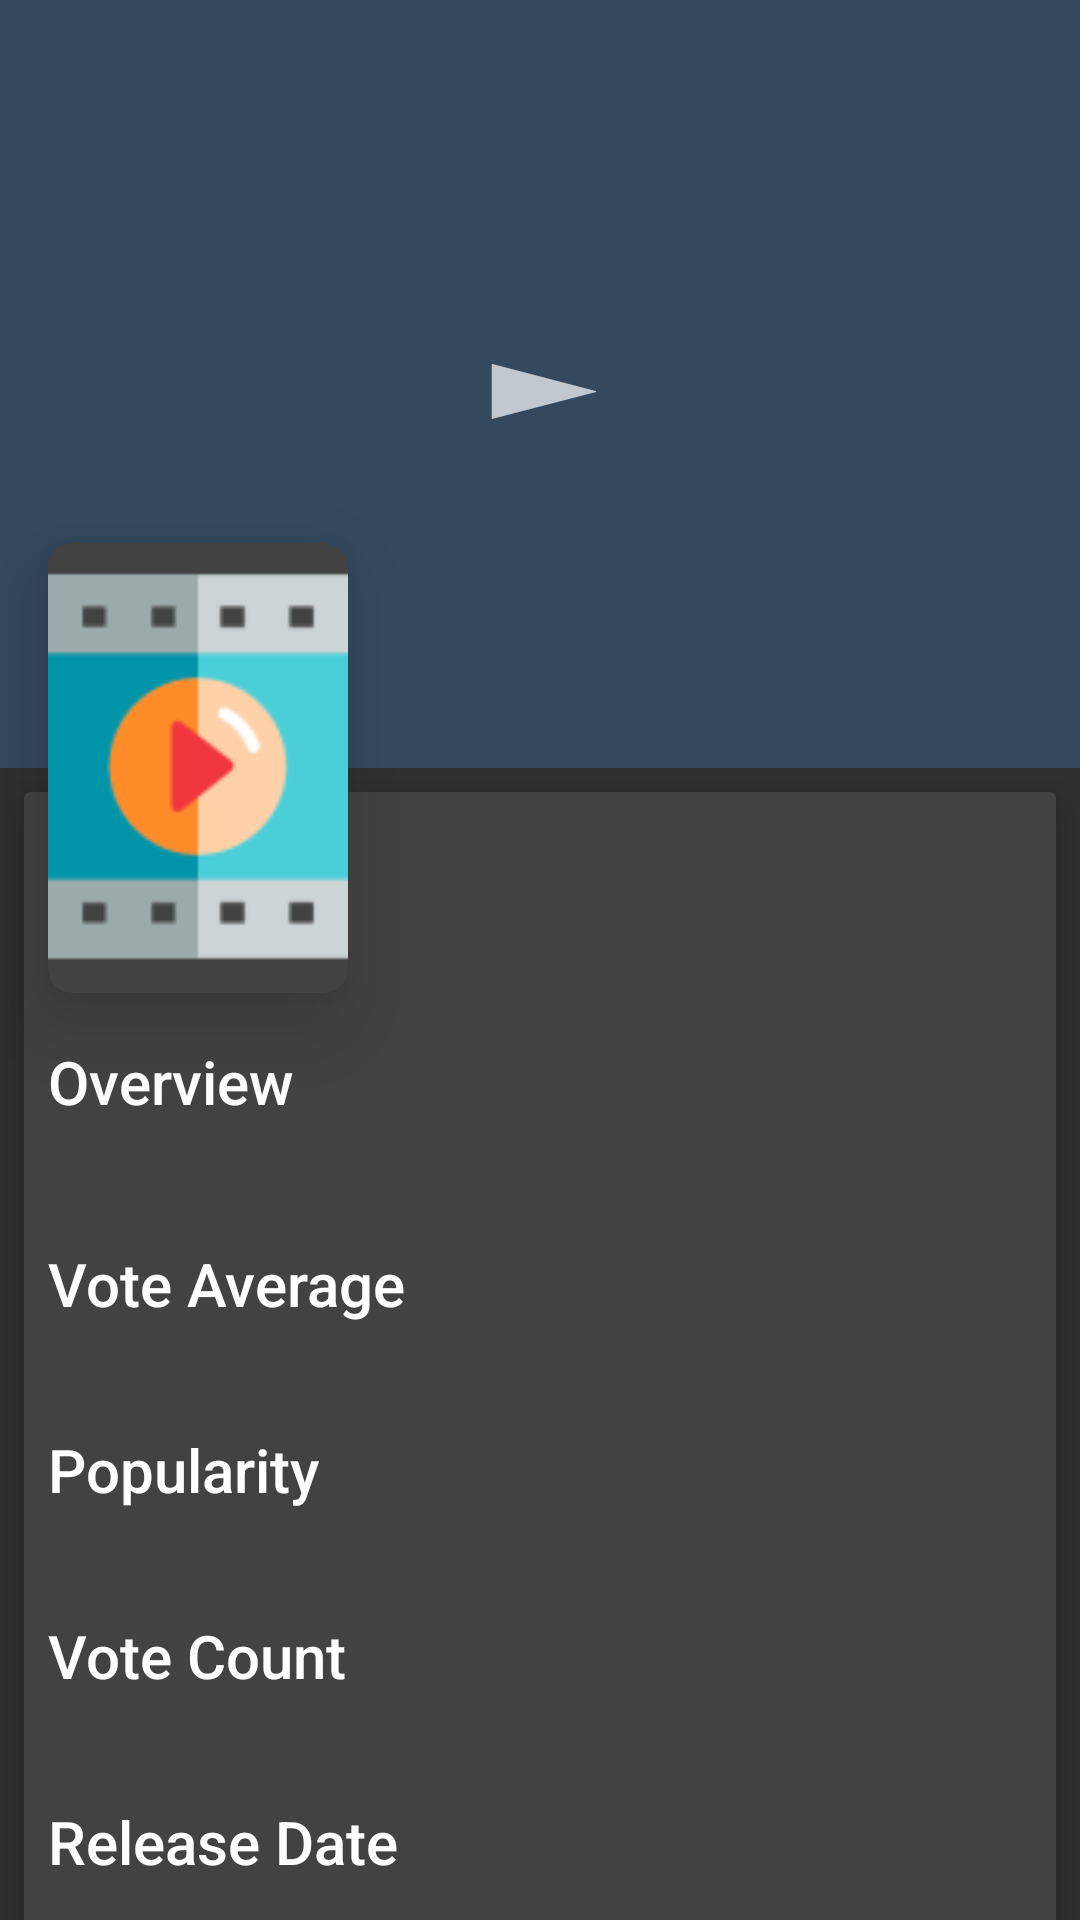

This screen was rendered from an Android layout file. Write that file and the resources it references.
<!-- AndroidManifest.xml: application theme AppTheme -->
<!-- res/layout/activity_movie_detail.xml -->
<?xml version="1.0" encoding="utf-8"?>
<android.support.design.widget.CoordinatorLayout xmlns:android="http://schemas.android.com/apk/res/android"
    xmlns:app="http://schemas.android.com/apk/res-auto"
    android:id="@+id/main_content"
    android:layout_width="match_parent"
    android:layout_height="match_parent"
    android:fitsSystemWindows="true">

    <android.support.design.widget.AppBarLayout
        android:id="@+id/appbar"
        android:layout_width="match_parent"
        android:layout_height="@dimen/app_bar_layout_height"
        android:fitsSystemWindows="true"
        android:theme="@style/ThemeOverlay.AppCompat.Dark.ActionBar">

        <android.support.design.widget.CollapsingToolbarLayout
            android:id="@+id/collapsing_toolbar"
            android:layout_width="match_parent"
            android:layout_height="match_parent"
            android:fitsSystemWindows="true"
            app:contentScrim="?attr/colorPrimary"
            app:expandedTitleMarginEnd="@dimen/common_4dp_dimen"
            app:expandedTitleMarginStart="@dimen/common_120dp_dimen"
            app:expandedTitleTextAppearance="@android:style/TextAppearance.Medium"
            app:layout_scrollFlags="scroll|exitUntilCollapsed">

            <ImageView
                android:id="@+id/iv_backdrop"
                android:layout_width="match_parent"
                android:layout_height="match_parent"
                android:clickable="true"
                android:contentDescription="@string/backdrop_content_description"
                android:fitsSystemWindows="true"
                android:foreground="?android:attr/selectableItemBackground"
                android:scaleType="centerCrop"
                app:layout_collapseMode="parallax" />

            <TextView
                android:gravity="center_vertical"
                android:id="@+id/toolbar_subtitle"
                android:layout_width="match_parent"
                android:layout_height="wrap_content"
                android:layout_gravity="bottom"
                android:layout_marginBottom="@dimen/common_8dp_dimen"
                android:layout_marginStart="@dimen/common_120dp_dimen"
                android:textColor="@android:color/white" />

            <android.support.v7.widget.Toolbar
                android:id="@+id/toolbar"
                android:layout_width="match_parent"
                android:layout_height="?attr/actionBarSize"
                app:layout_collapseMode="pin"
                app:popupTheme="@style/ThemeOverlay.AppCompat.Light" />

            <TextView
                android:id="@+id/tv_play"
                android:layout_width="wrap_content"
                android:layout_height="wrap_content"
                android:layout_gravity="center"
                android:clickable="true"
                android:text="@string/play_text"
                android:textSize="50sp"
                android:textStyle="bold" />

        </android.support.design.widget.CollapsingToolbarLayout>

    </android.support.design.widget.AppBarLayout>

    <include layout="@layout/activity_main_content" />

    <android.support.v7.widget.CardView
        android:id="@+id/cv_movie_poster"
        android:layout_width="@dimen/poster_detail_width"
        android:layout_height="@dimen/poster_detail_height"
        android:layout_margin="@dimen/common_16dp_dimen"
        android:background="@android:color/white"
        android:clickable="true"
        android:focusable="true"
        android:foreground="?android:attr/selectableItemBackground"
        app:cardCornerRadius="@dimen/common_8dp_dimen"
        app:cardElevation="@dimen/common_16dp_dimen"
        app:layout_anchor="@id/appbar"
        app:layout_anchorGravity="bottom|left|start">

        <ImageView
            android:id="@+id/iv_movie_poster"
            android:layout_width="match_parent"
            android:layout_height="match_parent"
            android:contentDescription="@string/poster_content_description"
            android:scaleType="centerCrop"
            android:src="@mipmap/ic_launcher" />

    </android.support.v7.widget.CardView>

</android.support.design.widget.CoordinatorLayout>
<!-- res/layout/activity_main_content.xml (included above) -->
<?xml version="1.0" encoding="utf-8"?>
<android.support.v4.widget.NestedScrollView xmlns:android="http://schemas.android.com/apk/res/android"
    xmlns:app="http://schemas.android.com/apk/res-auto"
    android:layout_width="match_parent"
    android:layout_height="match_parent"
    app:layout_behavior="@string/appbar_scrolling_view_behavior">

    <android.support.v7.widget.CardView
        android:layout_width="match_parent"
        android:layout_height="wrap_content"
        android:layout_margin="@dimen/common_8dp_dimen"
        app:cardElevation="@dimen/common_8dp_dimen">

        <LinearLayout
            android:id="@+id/ll_container"
            android:layout_width="match_parent"
            android:layout_height="match_parent"
            android:layout_marginTop="@dimen/margin_top_detail_content"
            android:orientation="vertical">


            <LinearLayout
                android:layout_width="match_parent"
                android:layout_height="wrap_content"
                android:orientation="vertical"
                android:padding="@dimen/common_8dp_dimen">

                <TextView
                    android:layout_width="match_parent"
                    android:layout_height="wrap_content"
                    android:text="@string/overview_title_movie_detail"
                    android:textAppearance="@style/TextAppearance.AppCompat.Title" />

                <TextView
                    android:id="@+id/tv_overview"
                    android:layout_width="match_parent"
                    android:layout_height="wrap_content"
                    android:textAppearance="@style/TextAppearance.AppCompat.Medium" />

            </LinearLayout>


            <LinearLayout
                android:layout_width="match_parent"
                android:layout_height="wrap_content"
                android:orientation="vertical"
                android:padding="@dimen/common_8dp_dimen">

                <TextView
                    android:layout_width="match_parent"
                    android:layout_height="wrap_content"
                    android:text="@string/vote_average_title_movie_detail"
                    android:textAppearance="@style/TextAppearance.AppCompat.Title" />

                <TextView
                    android:id="@+id/tv_vote_average"
                    android:layout_width="match_parent"
                    android:layout_height="wrap_content" />

            </LinearLayout>


            <LinearLayout
                android:layout_width="match_parent"
                android:layout_height="wrap_content"
                android:orientation="vertical"
                android:padding="@dimen/common_8dp_dimen">

                <TextView
                    android:layout_width="match_parent"
                    android:layout_height="wrap_content"
                    android:text="@string/popularity_title_movie_detail"
                    android:textAppearance="@style/TextAppearance.AppCompat.Title" />

                <TextView
                    android:id="@+id/tv_popularity"
                    android:layout_width="match_parent"
                    android:layout_height="wrap_content" />

            </LinearLayout>


            <LinearLayout
                android:layout_width="match_parent"
                android:layout_height="wrap_content"
                android:orientation="vertical"
                android:padding="@dimen/common_8dp_dimen">

                <TextView
                    android:layout_width="match_parent"
                    android:layout_height="wrap_content"
                    android:text="@string/vote_count_title_movie_detail"
                    android:textAppearance="@style/TextAppearance.AppCompat.Title" />

                <TextView
                    android:id="@+id/tv_vote_count"
                    android:layout_width="match_parent"
                    android:layout_height="wrap_content" />

            </LinearLayout>


            <LinearLayout
                android:layout_width="match_parent"
                android:layout_height="wrap_content"
                android:orientation="vertical"
                android:padding="@dimen/common_8dp_dimen">

                <TextView
                    android:layout_width="match_parent"
                    android:layout_height="wrap_content"
                    android:text="@string/release_date_title_movie_detail"
                    android:textAppearance="@style/TextAppearance.AppCompat.Title" />

                <TextView
                    android:id="@+id/tv_release_date"
                    android:layout_width="match_parent"
                    android:layout_height="wrap_content" />

            </LinearLayout>

            <Button
                android:id="@+id/view_reviews_btn"
                android:layout_width="match_parent"
                android:layout_height="wrap_content"
                android:text="@string/view_reviews" />
        </LinearLayout>

    </android.support.v7.widget.CardView>

</android.support.v4.widget.NestedScrollView>
<!-- resources referenced by this layout -->
<resources>
  <dimen name="app_bar_layout_height">256dp</dimen>
  <dimen name="common_120dp_dimen">120dp</dimen>
  <dimen name="common_16dp_dimen">16dp</dimen>
  <dimen name="common_4dp_dimen">4dp</dimen>
  <dimen name="common_8dp_dimen">8dp</dimen>
  <dimen name="margin_top_detail_content">75dp</dimen>
  <dimen name="poster_detail_height">150dp</dimen>
  <dimen name="poster_detail_width">100dp</dimen>
  <!-- mipmap ic_launcher: png bitmap (mipmap-hdpi, 1288 bytes) -->
  <string name="backdrop_content_description">Backdrop of movie</string>
  <string name="overview_title_movie_detail">Overview</string>
  <string name="play_text">►</string>
  <string name="popularity_title_movie_detail">Popularity</string>
  <string name="poster_content_description">Movie poster</string>
  <string name="release_date_title_movie_detail">Release Date</string>
  <string name="view_reviews">view reviews</string>
  <string name="vote_average_title_movie_detail">Vote Average</string>
  <string name="vote_count_title_movie_detail">Vote Count</string>
  <style name="AppTheme" parent="Theme.AppCompat.NoActionBar">
          <item name="windowNoTitle">true</item>
          <item name="windowActionBar">false</item>
          <item name="colorPrimary">@color/colorPrimary</item>
          <item name="colorPrimaryDark">@color/colorPrimaryDark</item>
          <item name="colorAccent">@color/colorAccent</item>
      </style>
  <color name="colorPrimary">#34495e</color>
  <color name="colorPrimaryDark">#2c3e50</color>
  <color name="colorAccent">#95a5a6</color>
</resources>
